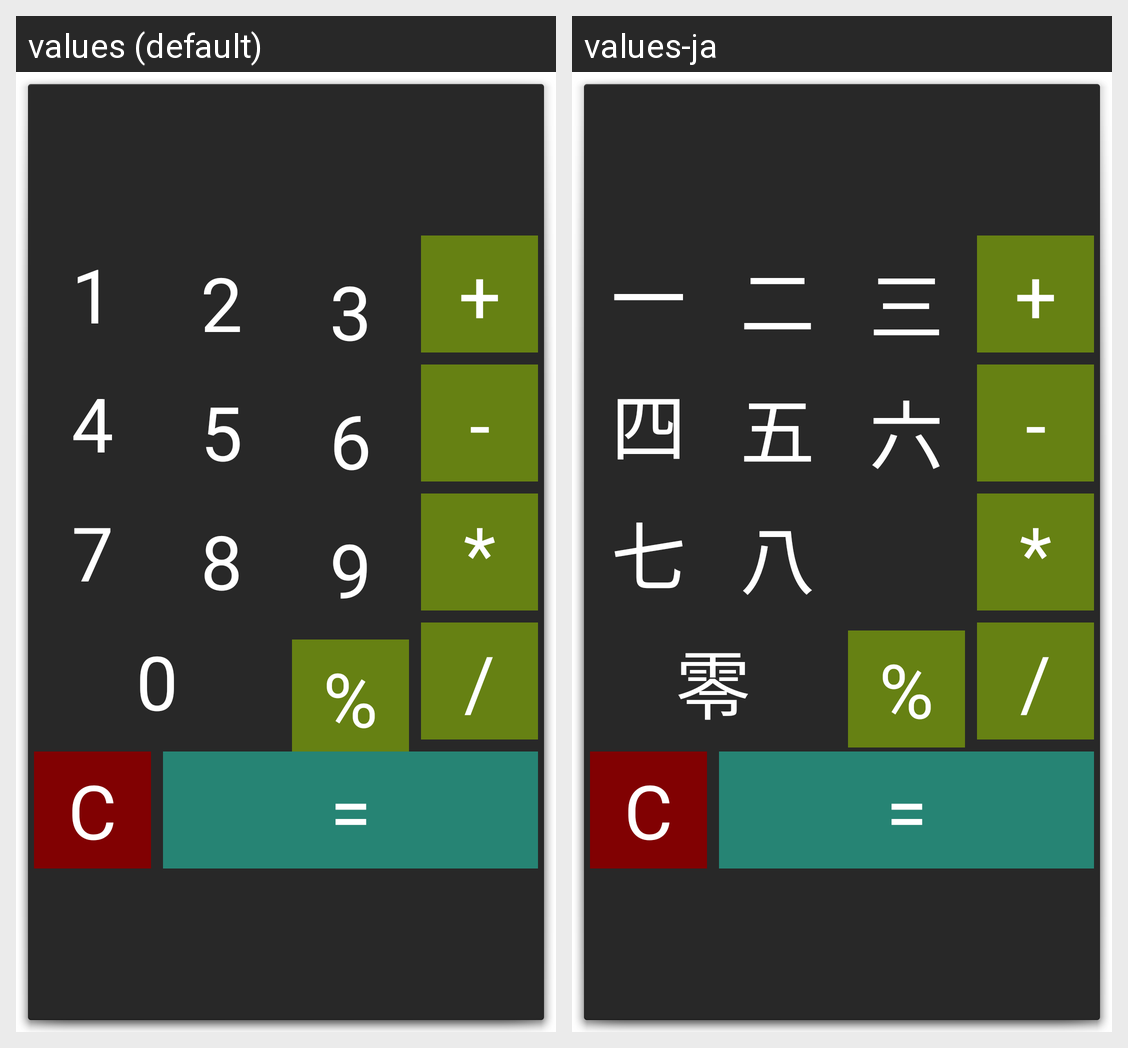

The Android screen above is rendered under two locales of the same app. Produce the string resources it draws, with the default and per-locale values.
Android screen res/layout/buttons.xml rendered under 2 locales, left to right: values (default), values-ja. Device: Nexus 5 (rendered at 1080×1920; each locale shown at half size, 540×960, under a caption strip naming it); theme android:Theme.Holo.Dialog.NoActionBar.
Strings drawn on this screen, with the default value and each locale's value (text and hints the layout hard-codes, and strings that could not be matched under every locale, appear in the picture but are not listed):

key1
  values: 1
  values-ja: 一

key2
  values: 2
  values-ja: 二

key3
  values: 3
  values-ja: 三

key4
  values: 4
  values-ja: 四

key5
  values: 5
  values-ja: 五

key6
  values: 6
  values-ja: 六

key7
  values: 7
  values-ja: 七

key8
  values: 8
  values-ja: 八

key0
  values: 0
  values-ja: 零

keyMod
  values: %
  values-ja: %  [not translated; the default value is used]

keyAdd
  values: +
  values-ja: +  [not translated; the default value is used]

keySub
  values: -
  values-ja: -  [not translated; the default value is used]

keyMul
  values: *
  values-ja: *  [not translated; the default value is used]

keyDiv
  values: /
  values-ja: /  [not translated; the default value is used]

keyClear
  values: C
  values-ja: C  [not translated; the default value is used]

keyEqual
  values: =
  values-ja: =  [not translated; the default value is used]
